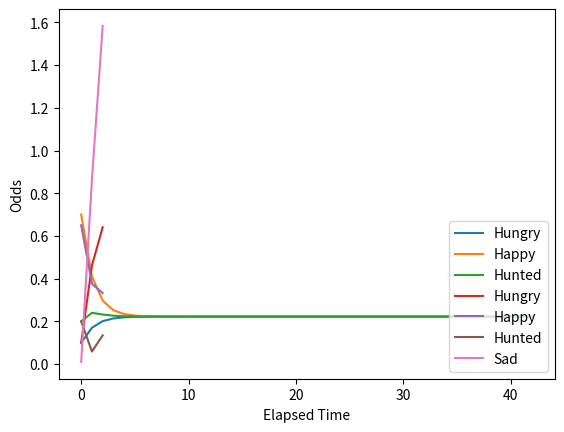

Python code for this plot:
import matplotlib.pyplot as plt
import numpy as np


class Flumph:
    def __init__(self, states, odds, initial_odds):
        self.states = states
        self.odds = odds
        self.initial_odds = initial_odds

    def calculate_odds(self):
        vec = self.initial_odds
        calculated_odds = {}
        for i in range(len(self.states)):
            calculated_odds[i] = [vec[i]]

        while 1:
            prev_vec = vec

            vec = np.dot(vec, self.odds)

            for i in range(len(vec)):
                calculated_odds[i].append(vec[i])

            # Ensuring the format of our list is appropriate.
            for i in range(len(vec)):
                if vec[i] > 0.99:
                    return calculated_odds

            if np.array_equal(prev_vec, vec):
                return calculated_odds

    def plot_condition(self):
        plot_data_types = self.calculate_odds()
        intervals = list(range(len(plot_data_types[0])))

        for i in range(len(plot_data_types)):
            plt.plot(intervals, plot_data_types[i], label=self.states[i])

        plt.xlabel('Elapsed Time')
        plt.legend(loc='lower right')
        plt.ylabel('Odds')
        plt.show()


states = [
    'Hungry',
    'Happy',
    'Hunted'
]

odds = [
    [0.8, 0.4, 0.6],
    [0.1, 0.5, 0.2],
    [0.1, 0.1, 0.2]
]

begin_vector = [0.1, 0.7, 0.2]

flumph = Flumph(states, odds, begin_vector)
flumph.plot_condition()

states2 = [
    'Hungry',
    'Happy',
    'Hunted',
    'Sad'
]

odds2 = [
    [0.8, 0.1, 0.05, 0.9],
    [0.4, 0.5, 0.05, 0.9],
    [0.6, 0.2, 0.1, 0.9],
    [0.1, 0.1, 0.1, 0.9],
]

tweede_begin_vector = [0.1, 0.65, 0.2, 0.01]

sad_flumph = Flumph(states2, odds2, tweede_begin_vector)
sad_flumph.plot_condition()
